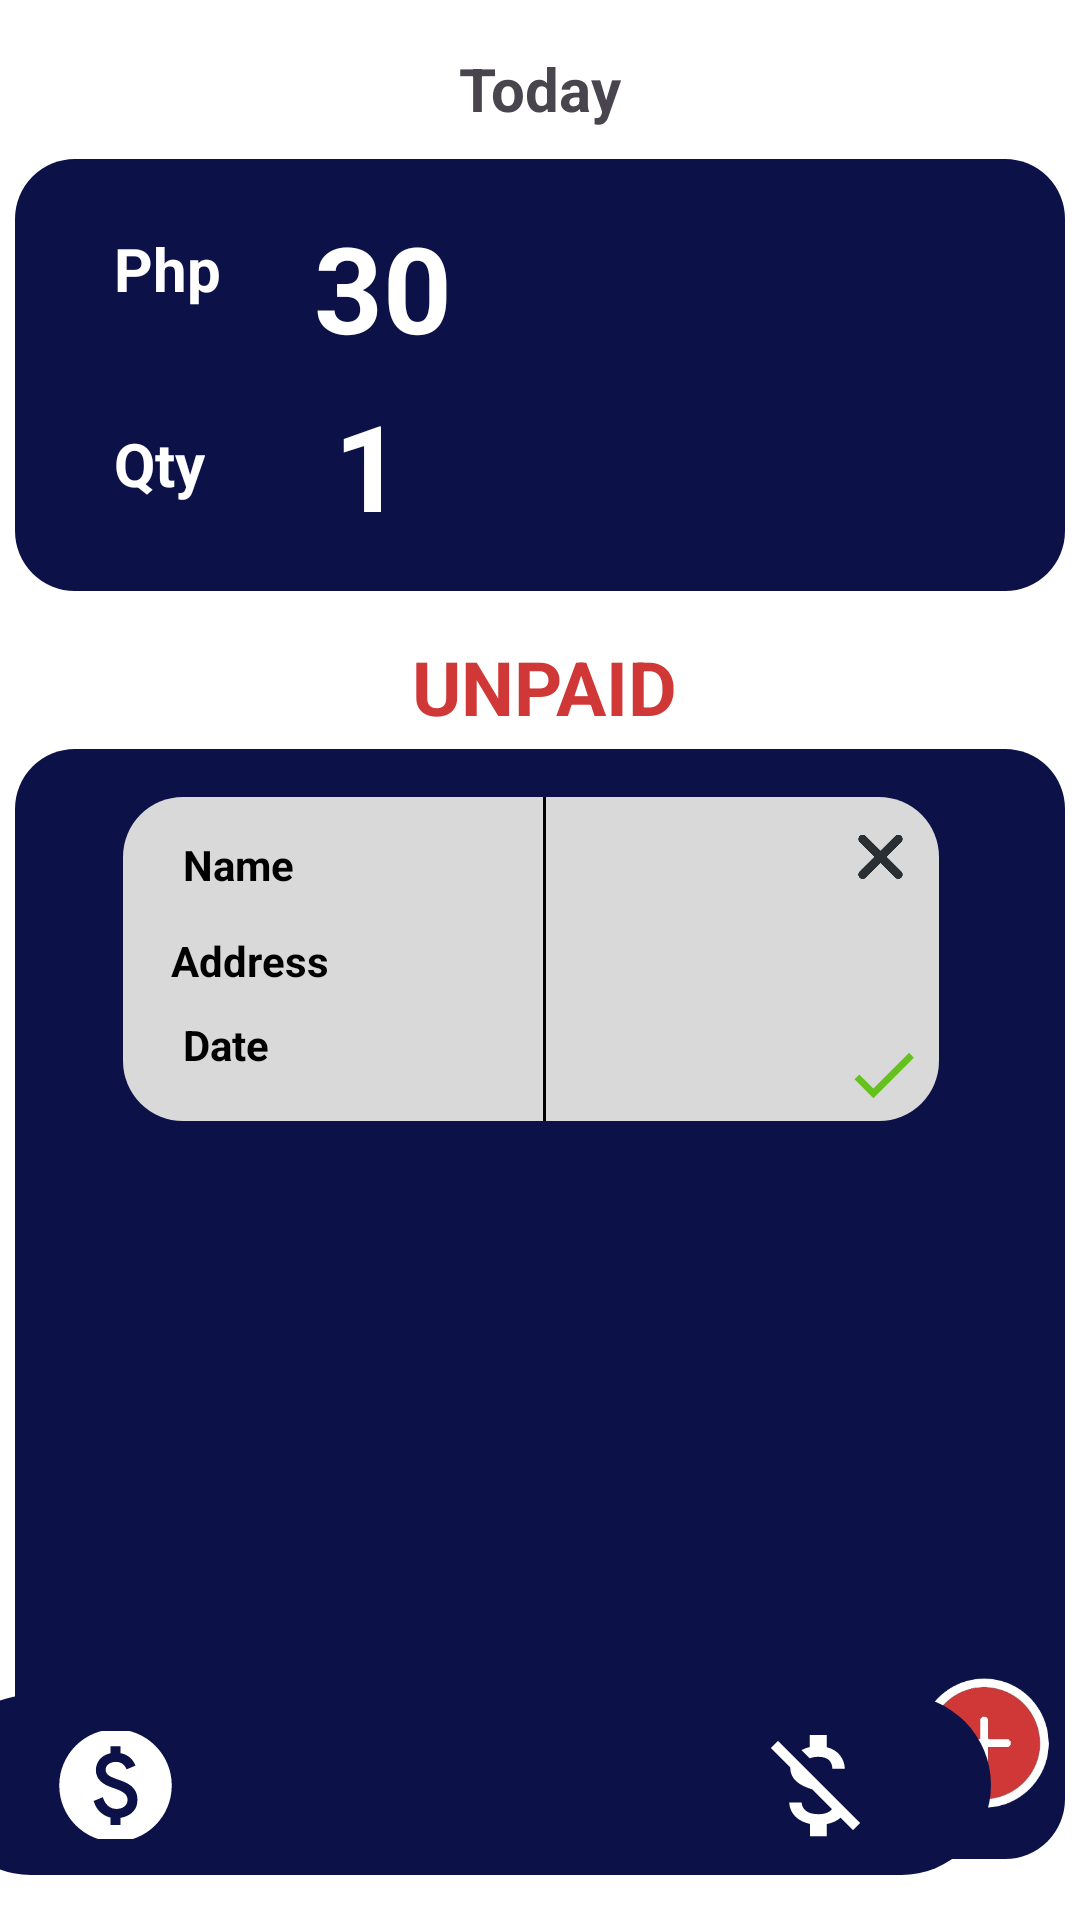

This screen was rendered from an Android layout file. Write that file and the resources it references.
<!-- AndroidManifest.xml: application theme Theme.SalesTracker -->
<!-- res/layout/activity_unpaid.xml -->
<?xml version="1.0" encoding="utf-8"?>
<androidx.constraintlayout.widget.ConstraintLayout xmlns:android="http://schemas.android.com/apk/res/android"
    xmlns:app="http://schemas.android.com/apk/res-auto"
    xmlns:tools="http://schemas.android.com/tools"
    android:layout_width="match_parent"
    android:layout_height="match_parent"
    android:background="@color/white"
    tools:context=".unpaid">

    <TextView
        android:id="@+id/todays_date"
        android:layout_width="wrap_content"
        android:layout_height="wrap_content"
        android:layout_marginStart="178dp"
        android:layout_marginTop="16dp"
        android:layout_marginEnd="178dp"
        android:text="Today"
        android:textSize="20sp"
        android:textStyle="bold"
        app:layout_constraintEnd_toEndOf="parent"
        app:layout_constraintStart_toStartOf="parent"
        app:layout_constraintTop_toTopOf="parent" />
    <TextView
        android:id="@+id/textView7"
        android:layout_width="wrap_content"
        android:layout_height="wrap_content"
        android:layout_marginStart="174dp"
        android:layout_marginTop="15dp"
        android:layout_marginEnd="171dp"
        android:text="UNPAID"
        android:textColor="@color/red"
        android:textSize="25sp"
        android:textStyle="bold"
        app:layout_constraintEnd_toEndOf="parent"
        app:layout_constraintStart_toStartOf="parent"
        app:layout_constraintTop_toBottomOf="@+id/php_qty" />


    <androidx.constraintlayout.widget.ConstraintLayout
        android:id="@+id/php_qty"
        android:layout_width="350sp"
        android:layout_height="144sp"
        android:layout_marginStart="30dp"
        android:layout_marginTop="10dp"
        android:layout_marginEnd="30dp"
        android:background="@drawable/border"
        app:layout_constraintEnd_toEndOf="parent"
        app:layout_constraintStart_toStartOf="parent"
        app:layout_constraintTop_toBottomOf="@+id/todays_date" >

        <TextView
            android:id="@+id/texview1"
            android:layout_width="wrap_content"
            android:layout_height="wrap_content"
            android:layout_marginStart="33dp"
            android:layout_marginTop="23dp"
            android:text="Php"
            android:textColor="@color/white"
            android:textSize="20sp"
            android:textStyle="bold"
            app:layout_constraintStart_toStartOf="parent"
            app:layout_constraintTop_toTopOf="parent" />

        <TextView
            android:id="@+id/textview2"
            android:layout_width="wrap_content"
            android:layout_height="wrap_content"
            android:layout_marginStart="33dp"
            android:layout_marginTop="38dp"
            android:text="Qty"
            android:textColor="@color/white"
            android:textSize="20sp"
            android:textStyle="bold"
            app:layout_constraintStart_toStartOf="parent"
            app:layout_constraintTop_toBottomOf="@+id/texview1" />

        <TextView
            android:id="@+id/php"
            android:layout_width="wrap_content"
            android:layout_height="wrap_content"
            android:layout_marginStart="31dp"
            android:layout_marginTop="16dp"
            android:text="30"
            android:textColor="@color/white"
            android:textSize="40sp"
            android:textStyle="bold"
            app:layout_constraintStart_toEndOf="@+id/texview1"
            app:layout_constraintTop_toTopOf="parent" />

        <TextView
            android:id="@+id/qty"
            android:layout_width="wrap_content"
            android:layout_height="wrap_content"
            android:layout_marginStart="43dp"
            android:layout_marginTop="6dp"
            android:text="1"
            android:textColor="@color/white"
            android:textSize="40sp"
            android:textStyle="bold"
            app:layout_constraintStart_toEndOf="@+id/textview2"
            app:layout_constraintTop_toBottomOf="@+id/php" />

    </androidx.constraintlayout.widget.ConstraintLayout>


    <androidx.constraintlayout.widget.ConstraintLayout
        android:id="@+id/constraintLayout"
        android:layout_width="350sp"
        android:layout_height="370sp"
        android:layout_marginStart="30dp"
        android:layout_marginTop="4dp"
        android:layout_marginEnd="30dp"
        android:background="@drawable/border"
        app:layout_constraintEnd_toEndOf="parent"
        app:layout_constraintStart_toStartOf="parent"
        app:layout_constraintTop_toBottomOf="@+id/textView7">

        <androidx.constraintlayout.widget.ConstraintLayout
            android:layout_width="272sp"
            android:layout_height="108sp"
            android:layout_marginStart="36dp"
            android:layout_marginTop="16dp"
            android:background="@drawable/border_gray"
            app:layout_constraintStart_toStartOf="parent"
            app:layout_constraintTop_toTopOf="parent">

            <TextView
                android:id="@+id/name"
                android:layout_width="wrap_content"
                android:layout_height="wrap_content"
                android:layout_marginStart="20dp"
                android:layout_marginTop="13dp"
                android:text="Name"
                android:textColor="@color/black"
                android:textStyle="bold"
                app:layout_constraintStart_toStartOf="parent"
                app:layout_constraintTop_toTopOf="parent" />

            <TextView
                android:id="@+id/address"
                android:layout_width="wrap_content"
                android:layout_height="wrap_content"
                android:layout_marginStart="16dp"
                android:layout_marginTop="13dp"
                android:text="Address"
                android:textColor="@color/black"
                android:textStyle="bold"
                app:layout_constraintStart_toStartOf="parent"
                app:layout_constraintTop_toBottomOf="@+id/name" />

            <TextView
                android:id="@+id/date"
                android:layout_width="wrap_content"
                android:layout_height="wrap_content"
                android:layout_marginStart="20dp"
                android:layout_marginTop="9dp"
                android:text="Date"
                android:textColor="@color/black"
                android:textStyle="bold"
                app:layout_constraintStart_toStartOf="parent"
                app:layout_constraintTop_toBottomOf="@+id/address" />

            <View
                android:layout_width="1sp"
                android:layout_height="match_parent"
                android:layout_marginStart="140dp"
                android:background="@color/black"
                android:orientation="vertical"
                app:layout_constraintStart_toStartOf="parent"
                app:layout_constraintTop_toTopOf="parent" />

            <ImageView
                android:id="@+id/imageView2"
                android:layout_width="15dp"
                android:layout_height="16dp"
                android:layout_marginTop="12dp"
                android:layout_marginEnd="12dp"
                app:layout_constraintEnd_toEndOf="parent"
                app:layout_constraintTop_toTopOf="parent"
                app:srcCompat="@drawable/delete_button" />

            <ImageView
                android:id="@+id/imageView4"
                android:layout_width="27dp"
                android:layout_height="29dp"
                android:layout_marginEnd="5dp"
                android:layout_marginBottom="1dp"
                app:layout_constraintBottom_toBottomOf="parent"
                app:layout_constraintEnd_toEndOf="parent"
                app:srcCompat="@drawable/check" />
        </androidx.constraintlayout.widget.ConstraintLayout>

        <ImageView
            android:id="@+id/imageView"
            android:layout_width="45sp"
            android:layout_height="45sp"
            android:layout_marginEnd="4dp"
            android:layout_marginBottom="16dp"
            app:layout_constraintBottom_toBottomOf="parent"
            app:layout_constraintEnd_toEndOf="parent"
            app:srcCompat="@drawable/add_buttonn" />

    </androidx.constraintlayout.widget.ConstraintLayout>

    <com.google.android.material.bottomnavigation.BottomNavigationView
        android:id="@+id/bottomNavigationView"
        android:layout_width="350sp"
        android:layout_height="60dp"
        android:layout_alignParentBottom="true"
        android:layout_marginStart="30dp"
        android:layout_marginEnd="30dp"
        android:layout_marginBottom="15dp"
        android:background="@drawable/bottom_background"
        android:elevation="2dp"
        app:menu="@menu/bottom_menu"
        app:itemIconSize="45dp"
        app:itemIconTint="@color/white"

        app:labelVisibilityMode="unlabeled"


        app:layout_constraintBottom_toBottomOf="parent"
        app:layout_constraintEnd_toEndOf="parent"
        app:layout_constraintHorizontal_bias="1.0"
        app:layout_constraintStart_toStartOf="parent" />


</androidx.constraintlayout.widget.ConstraintLayout>
<!-- resources referenced by this layout -->
<resources>
  <color name="black">#FF000000</color>
  <color name="red">#D03737</color>
  <color name="white">#FFFFFFFF</color>
  <!-- drawable add_buttonn: png bitmap (drawable, 31809 bytes) -->
  <!-- drawable border (drawable) -->
  <?xml version="1.0" encoding="utf-8"?>
  <shape xmlns:android="http://schemas.android.com/apk/res/android">
      <solid android:color="#0C1248"></solid>
      <corners android:radius="20dp"></corners>
  </shape>
  <!-- drawable border_gray (drawable) -->
  <?xml version="1.0" encoding="utf-8"?>
  <shape xmlns:android="http://schemas.android.com/apk/res/android">
      <solid android:color="#D9D9D9"></solid>
      <corners android:radius="20dp"></corners>
  </shape>
  <!-- drawable bottom_background (drawable) -->
  <?xml version="1.0" encoding="utf-8"?>
  <shape xmlns:android="http://schemas.android.com/apk/res/android"
      android:shape="rectangle">
      <solid android:color="@color/blue"/>
      <corners
          android:radius="40dp"/>
  
  </shape>
  <!-- drawable check (drawable) -->
  <vector android:height="24dp" android:tint="#65C11D"
      android:viewportHeight="24" android:viewportWidth="24"
      android:width="24dp" xmlns:android="http://schemas.android.com/apk/res/android">
      <path android:fillColor="@android:color/white" android:pathData="M9,16.17L4.83,12l-1.42,1.41L9,19 21,7l-1.41,-1.41z"/>
  </vector>
  <!-- drawable delete_button: png bitmap (drawable, 17137 bytes) -->
  <style name="Theme.SalesTracker" parent="Base.Theme.SalesTracker" />
  <color name="blue">#0C1248</color>
  <style name="Base.Theme.SalesTracker" parent="Theme.Material3.DayNight.NoActionBar">
          
          
      </style>
</resources>
